Run: headless pygame with SDL's dummy video driver; simulated clock (each Clock.tick advances the game by its frame time, no real sleeping); random seed 0; keys injected as events and as key.get_pressed() state; no mouse input; restart key R tapped at the start of phases 3 and 4.
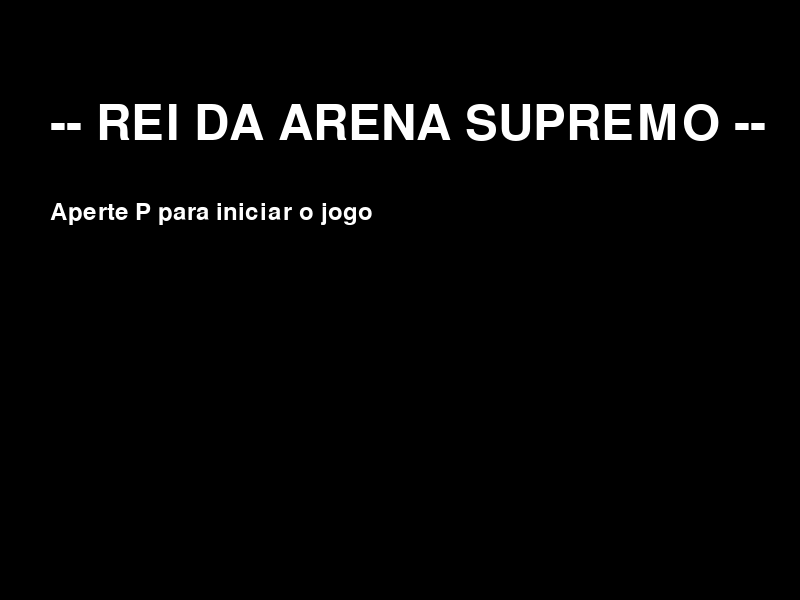
Frame 1 of 4 · flips 1–60 · no input
Frame 2 of 4 · flips 61–180 · tapped SPACE, RETURN · held RIGHT (→), D · screen unchanged from frame 1, image omitted
Frame 3 of 4 · flips 181–300 · tapped R · held DOWN (↓), S · screen unchanged from frame 2, image omitted
Frame 4 of 4 · flips 301–420 · tapped R · held LEFT (←), A, UP (↑), W · screen unchanged from frame 3, image omitted

The pygame program that drew these frames:

# conceito: você é um guerreiro preso em uma arena amaldiçoada - quanto mais tempo sobrevive... mais o jogo fica insano 

# objetivos:
# sobreviver o máximo tempo possível
# coletar relíquias
# fugir de inimigos
# virar o 'Rei da Arena Supremo'

# player se move com WASD - tem um sprite - som ao andar e ao agir 
# relíquias tem spawn aleatório - dão pontos - som ao coletar
# 3 tipos de inimigos:
# tipo 1: lento - segue o player
# tipo 2: após X pontos - mais rápido
# tipo 3: movimento aleatório  
# encostar no inimigo: game over - som de morte 
# a cada x pontos: velocidade do inimigo tipo 1 aumenta 
# mostrar pontos na tela durante o jogo
# exibir mensagem quando o a velocidade aumentar
# habilidade slow motion: se o jogador pegar x relíquias em num intervalo de até 3 segundos, aparece um item coletável que deixa os inimigos mais lentos 
# slow motion - descrição detalhada:
# jogador pega 3 relíquias 
# se passarem menos de 3 segundos
# item novo aparece em uma posição aleatória na tela
# quando coletado
# a velocidade todos os inimigos diminui por 10 segundos

# ideias para aprimorar:
# criar um gerador de inimigos que spawna mais a cada soma +x de pontos 


import pygame
import sys
from random import randint
from random import choice


pygame.init()
tela = pygame.display.set_mode((800, 600))
pygame.display.set_caption('Rei da Arena Supremo')
clock = pygame.time.Clock()
# cores
preto = (0, 0, 0)
branco = (255, 255, 255)
cinza = (138, 138, 138)
azul = (0, 0, 255)
amarelo = (255, 255, 0)
vermelho = (255, 0, 0)
roxo = (160, 32, 240)
# estado 
estado = 'inicio'
# fonte 
titulo = pygame.font.SysFont(None, 72)
texto = pygame.font.SysFont(None, 36)
# texto
game_over = titulo.render('GAME OVER', True, branco)
aperte_p = texto.render('Aperte P para reiniciar o jogo', True, branco)
aperte_r = texto.render('Aperte R para voltar à tela de início', True, branco)
mensagem = ''
mensagem_slow = ''
rei_da_arena = titulo.render('-- REI DA ARENA SUPREMO --', True, branco)
p_iniciar = texto.render('Aperte P para iniciar o jogo', True, branco)
# player
pontos = 0
pontos_acumulados = 0
pontos_sequencia = 0
v_player = 7
l_player = 60
h_player = 60
x_player = 100
y_player = 100
# reliquia
l_reliquia = 40
h_reliquia = 40
x_reliquia = randint(400, 800 - l_reliquia)
y_reliquia = randint(0, 600 - h_reliquia)
# item slow 
item_slow = False
l_item_slow = 30
h_item_slow = 30
x_item_slow = 800
y_item_slow = 600
# inimigo tipo 1
v_inimigo1 = 2
l_inimigo1 = 60
h_inimigo1 = 60
x_inimigo1 = 700
y_inimigo1 = 500
# inimigo tipo 2
v_inimigo2 = 4
l_inimigo2 = 30
h_inimigo2 = 70
x_inimigo2 = 700
y_inimigo2 = 500
# inimigo tipo 3
v_vertical = 0
v_horizontal = 2
l_inimigo3 = 30
h_inimigo3 = 30
x_inimigo3 = (800 - l_inimigo3) // 2
y_inimigo3 = (600 - h_inimigo3) // 2

contagem_tempo_slow = False

while True:
    # eventos
    for evento in pygame.event.get():
        if evento.type == pygame.QUIT:
            pygame.quit()
            sys.exit()
        if evento.type == pygame.KEYDOWN:
            if evento.key == pygame.K_r:
                if estado == 'gameover':
                    estado = 'inicio'
            if evento.key == pygame.K_p:
                if estado == 'gameover':
                    estado = 'jogando'
                    x_player = 100
                    y_player = 100
                    x_inimigo1 = 700
                    y_inimigo1 = 500
                    v_inimigo1 = 2
                    x_inimigo3 = (800 - l_inimigo3) // 2
                    y_inimigo3 = (600 - h_inimigo3) // 2
                    pontos = 0
                    pontos_acumulados = 0
                    pontos_sequencia = 0
                    item_slow = False
                if estado == 'inicio':
                    estado = 'jogando'
                    x_player = 100
                    y_player = 100
                    x_inimigo1 = 700
                    y_inimigo1 = 500
                    v_inimigo1 = 2
                    x_inimigo3 = (800 - l_inimigo3) // 2
                    y_inimigo3 = (600 - h_inimigo3) // 2
                    pontos = 0
                    pontos_acumulados = 0
                    pontos_sequencia = 0
                    item_slow = False

    # lógica 
    if estado == 'inicio':
        pass

    if estado == 'jogando':
        # atualizando contagem de pontos da tela
        mostrar_pontos = texto.render(f'Pontos: {pontos}', True, azul)

        # aumentando velocidade de acordo com a soma de pontos
        if pontos_acumulados == 15:
            mensagem = 'Velocidade aumentou!'
            # o tempo_mensagem vai se tornar o tempo passado, em milissegundos desde o início do jogo, ou seja, vai receber um único valor que não vai se alterar, exemplo: 4000
            tempo_mensagem = pygame.time.get_ticks()
            v_inimigo1 += 0.5
            pontos_acumulados = 0

        velocidade_aumentou = texto.render(mensagem, True, preto)
        # ocultado mensagem
        if mensagem:
            # quando a mensagem for exibida, o tempo_atual vai receber um valor, exemplo: 4001, mas, esse valor vai aumentar a cada novo frame porque ele estará sendo executado a cada novo frame (4002, 4003, ...)
            tempo_atual = pygame.time.get_ticks()
            # quando a direfença entre o tempo_atual e o tempo_mensagem (que é fixo) for maior que 2000 (2 segundos), a mensagem voltará a ser nula
            if tempo_atual - tempo_mensagem > 2000:
                mensagem = ''

        velocidade_diminuiu = texto.render(mensagem_slow, True, preto)
        if mensagem_slow:
            tempo_atual = pygame.time.get_ticks()
            if tempo_atual - tempo_mensagem_slow > 2000:
                mensagem_slow = ''

        # definindo colisões
        colisao_reliquia = pygame.Rect(x_reliquia, y_reliquia, l_reliquia, h_reliquia)
        colisao_player = pygame.Rect(x_player, y_player, l_player, h_player)
        colisao_inimigo1 = pygame.Rect(x_inimigo1, y_inimigo1, l_inimigo1, h_inimigo1)
        colisao_inimigo3 = pygame.Rect(x_inimigo3, y_inimigo3, l_inimigo3, h_inimigo3)

        # aplicando colisões
        if colisao_player.colliderect(colisao_reliquia):
            # mudando a relíquia de posição 
            if x_player > 400:
                x_reliquia = randint(0, 400 - l_reliquia)
            else:
                x_reliquia = randint(400, 800 - l_reliquia)
            y_reliquia = randint(0, 600 - h_reliquia)
            # somando pontos e pontos acumulados
            pontos += 1
            pontos_acumulados += 1
            pontos_sequencia += 1
            # contando tempo gasto pra pegar a relíquia 1  
            if pontos_sequencia == 1:
                tempo_reliquia1 = pygame.time.get_ticks()
            # contando tempo gasto pra pegar relíquia 3
            if pontos_sequencia == 3:
                tempo_reliquia3 = pygame.time.get_ticks()
                # checando o tempo gasto e exibindo o item de recompensa
                if tempo_reliquia3 - tempo_reliquia1 <= 3000:
                    print('isso, item novo!')
                    item_slow = True 
                    if x_player < 400:
                        x_item_slow = randint(400, 800 - l_item_slow)
                    else:
                        x_item_slow = randint(0, 400 - l_item_slow)
                    y_item_slow = randint(0, 600 - h_item_slow)
                # resetando a sequência
                pontos_sequencia = 0
        
        # checando se já passaram os 10 segundos e retornando à velocidade original
        if contagem_tempo_slow:
            tempo_slow = pygame.time.get_ticks()
            if tempo_slow - tempo_inicio_slow > 10000:
                v_inimigo1 = v_anterior_inimigo1
                if pontos >= 30:
                    v_inimigo2 = 4
                print('inimigos velocidade normal')
                contagem_tempo_slow = False
        if item_slow:
            colisao_item_slow = pygame.Rect(x_item_slow, y_item_slow, l_item_slow, h_item_slow)
            if colisao_player.colliderect(colisao_item_slow):
                mensagem_slow = 'Inimigos mais lentos por 10 segundos!'
                tempo_mensagem_slow = pygame.time.get_ticks()
                v_anterior_inimigo1 = v_inimigo1
                v_inimigo1 = 1
                if pontos >= 30:
                    v_inimigo2 = 1
                # contando os 10 segundos de slow 
                contagem_tempo_slow = True
                tempo_inicio_slow = pygame.time.get_ticks()
                print('inimigos mais lentos')
                item_slow = False

        if colisao_player.colliderect(colisao_inimigo1):
            estado = 'gameover'
        
        if pontos >= 30:
            colisao_inimigo2 = pygame.Rect(x_inimigo2, y_inimigo2, l_inimigo2, h_inimigo2)
            if colisao_player.colliderect(colisao_inimigo2):
                estado = 'gameover'
        
        if colisao_player.colliderect(colisao_inimigo3):
            estado = 'gameover'

        # movimentação do player
        teclas = pygame.key.get_pressed()
        if teclas[pygame.K_w]:
            y_player -= v_player
        if teclas[pygame.K_a]:
            x_player -= v_player
        if teclas[pygame.K_s]:
            y_player += v_player
        if teclas[pygame.K_d]:
            x_player += v_player

        # movimentação do inimigo tipo 1 
        if x_inimigo1 > x_player:
            x_inimigo1 -= v_inimigo1
        else:
            x_inimigo1 += v_inimigo1
        if y_inimigo1 > y_player:
            y_inimigo1 -= v_inimigo1
        else:
            y_inimigo1 += v_inimigo1

        if pontos >= 30:
            # movimentação do inimigo tipo 2
            if x_inimigo2 > x_player:
                x_inimigo2 -= v_inimigo2 
            else:
                x_inimigo2 += v_inimigo2
            if y_inimigo2 > y_player:
                y_inimigo2 -= v_inimigo2
            else:
                y_inimigo2 += v_inimigo2

        # movimentação do inimigo tipo 3 
        x_inimigo3 += v_horizontal
        y_inimigo3 += v_vertical
        if randint(0, 100) == 0:
            if v_horizontal == 2 or v_horizontal == -2:
                v_horizontal = 0
                v_vertical = choice([-2, 2])
        if randint(0, 100) == 0:
            if v_vertical == 2 or v_vertical == -2:
                v_vertical = 0 
                v_horizontal = choice([-2, 2])

        # impedindo o inimigo 3 de sair da tela
        if x_inimigo3 < 0:
            v_horizontal *= -1
        if x_inimigo3 > 800 - l_inimigo3:
            v_horizontal *= -1
        if y_inimigo3 < 0:
            v_vertical *= -1
        if y_inimigo3 > 600 - h_inimigo3:
            v_vertical *= -1

    # desenho 
    if estado == 'inicio':
        tela.fill(preto)
        tela.blit(rei_da_arena, (50, 100))
        tela.blit(p_iniciar, (50, 200))

    if estado == 'jogando':
        tela.fill(cinza)
        # player 
        pygame.draw.rect(tela, azul, (x_player, y_player, h_player, l_player))
        # relíquias
        pygame.draw.rect(tela, amarelo, (x_reliquia, y_reliquia, l_reliquia, h_reliquia))
        # item_slow
        if item_slow: 
            pygame.draw.rect(tela, roxo, (x_item_slow, y_item_slow, l_item_slow, h_item_slow))
        # inimigo tipo 1 
        pygame.draw.rect(tela, vermelho, (x_inimigo1, y_inimigo1, l_inimigo1, h_inimigo1))
        if pontos >= 30:
            # inimigo tipo 2 
            pygame.draw.rect(tela, vermelho, (x_inimigo2, y_inimigo2, l_inimigo2, h_inimigo2))
        # inimigo tipo 3
        pygame.draw.rect(tela, vermelho, (x_inimigo3, y_inimigo3, l_inimigo3, h_inimigo3))
        tela.blit(mostrar_pontos, (50, 50))
        tela.blit(velocidade_aumentou, (480, 50))
        tela.blit(velocidade_diminuiu, (180, 250))

    if estado == 'gameover':
        tela.fill(preto)
        tela.blit(game_over, (100, 100))
        tela.blit(aperte_p, (100, 200))
        tela.blit(aperte_r, (100, 300))
        tela.blit(mostrar_pontos, (100, 400))

    # atualizações
    pygame.display.update()

    # travar fps
    clock.tick(60)
